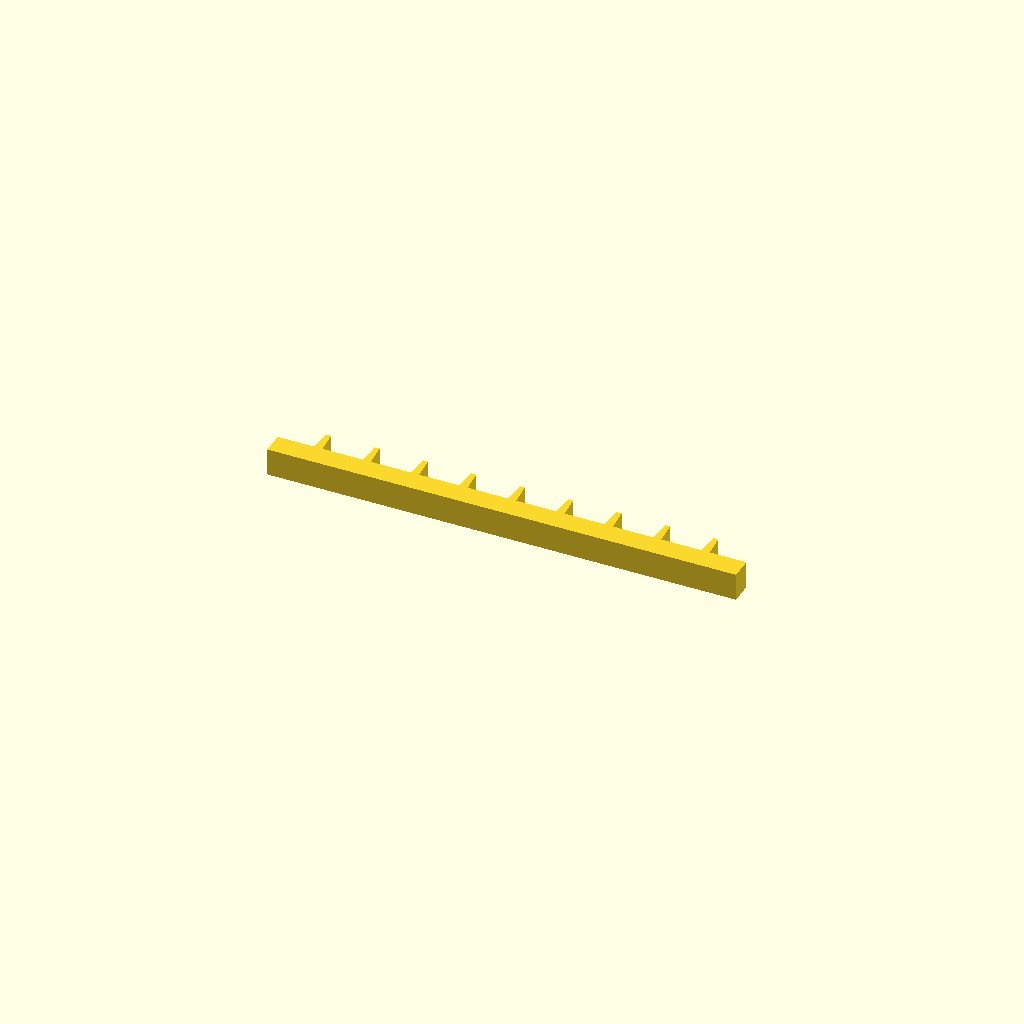
Cell 1: rendered with the file's own defaults.
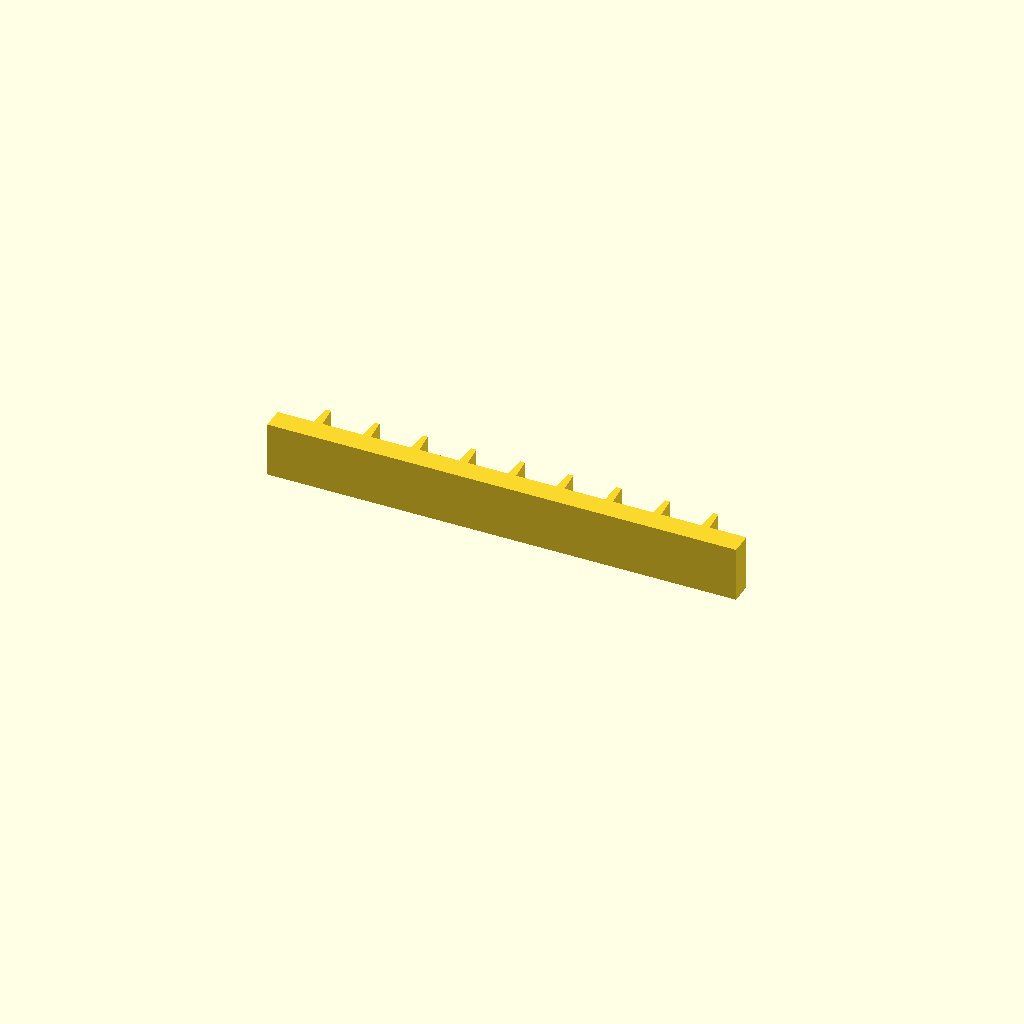
Cell 2: profile_height = 20 (everything else at default).
One fixed orthographic camera (rotation 55°, 0°, 25°; colour scheme Cornfield) for every cell.
The OpenSCAD source (optional_data/data/sketch1/rackbars/part_0062.scad):
$fn = 32;

// ----------------------------------------------------------------------
// Gear rack: 9 teeth on a 170 mm bar, pitch 17.56 mm
// ----------------------------------------------------------------------

// --- parameters (mm) ---
profile_height = 10;      // extrusion height
profile_points = 40;      // points of the closed outline

profile = [[0, 0], [170, 0], [170, 8], [156.722, 8], [156.122, 16], [154.322, 16], [153.722, 8], [139.167, 8], [138.567, 16], [136.767, 16], [136.167, 8], [121.611, 8], [121.011, 16], [119.211, 16], [118.611, 8], [104.056, 8], [103.456, 16], [101.656, 16], [101.056, 8], [86.5, 8], [85.9, 16], [84.1, 16], [83.5, 8], [68.944, 8], [68.344, 16], [66.544, 16], [65.944, 8], [51.389, 8], [50.789, 16], [48.989, 16], [48.389, 8], [33.833, 8], [33.233, 16], [31.433, 16], [30.833, 8], [16.278, 8], [15.678, 16], [13.878, 16], [13.278, 8], [0, 8]];  // single closed polygon, 40 points, counter clockwise

// --- the one profile operation ---
linear_extrude(height = profile_height) polygon(points = profile);
Customizer parameters (derived from the source; name, type, default, range or options):
profile_height: number, default 10
profile_points: number, default 40
